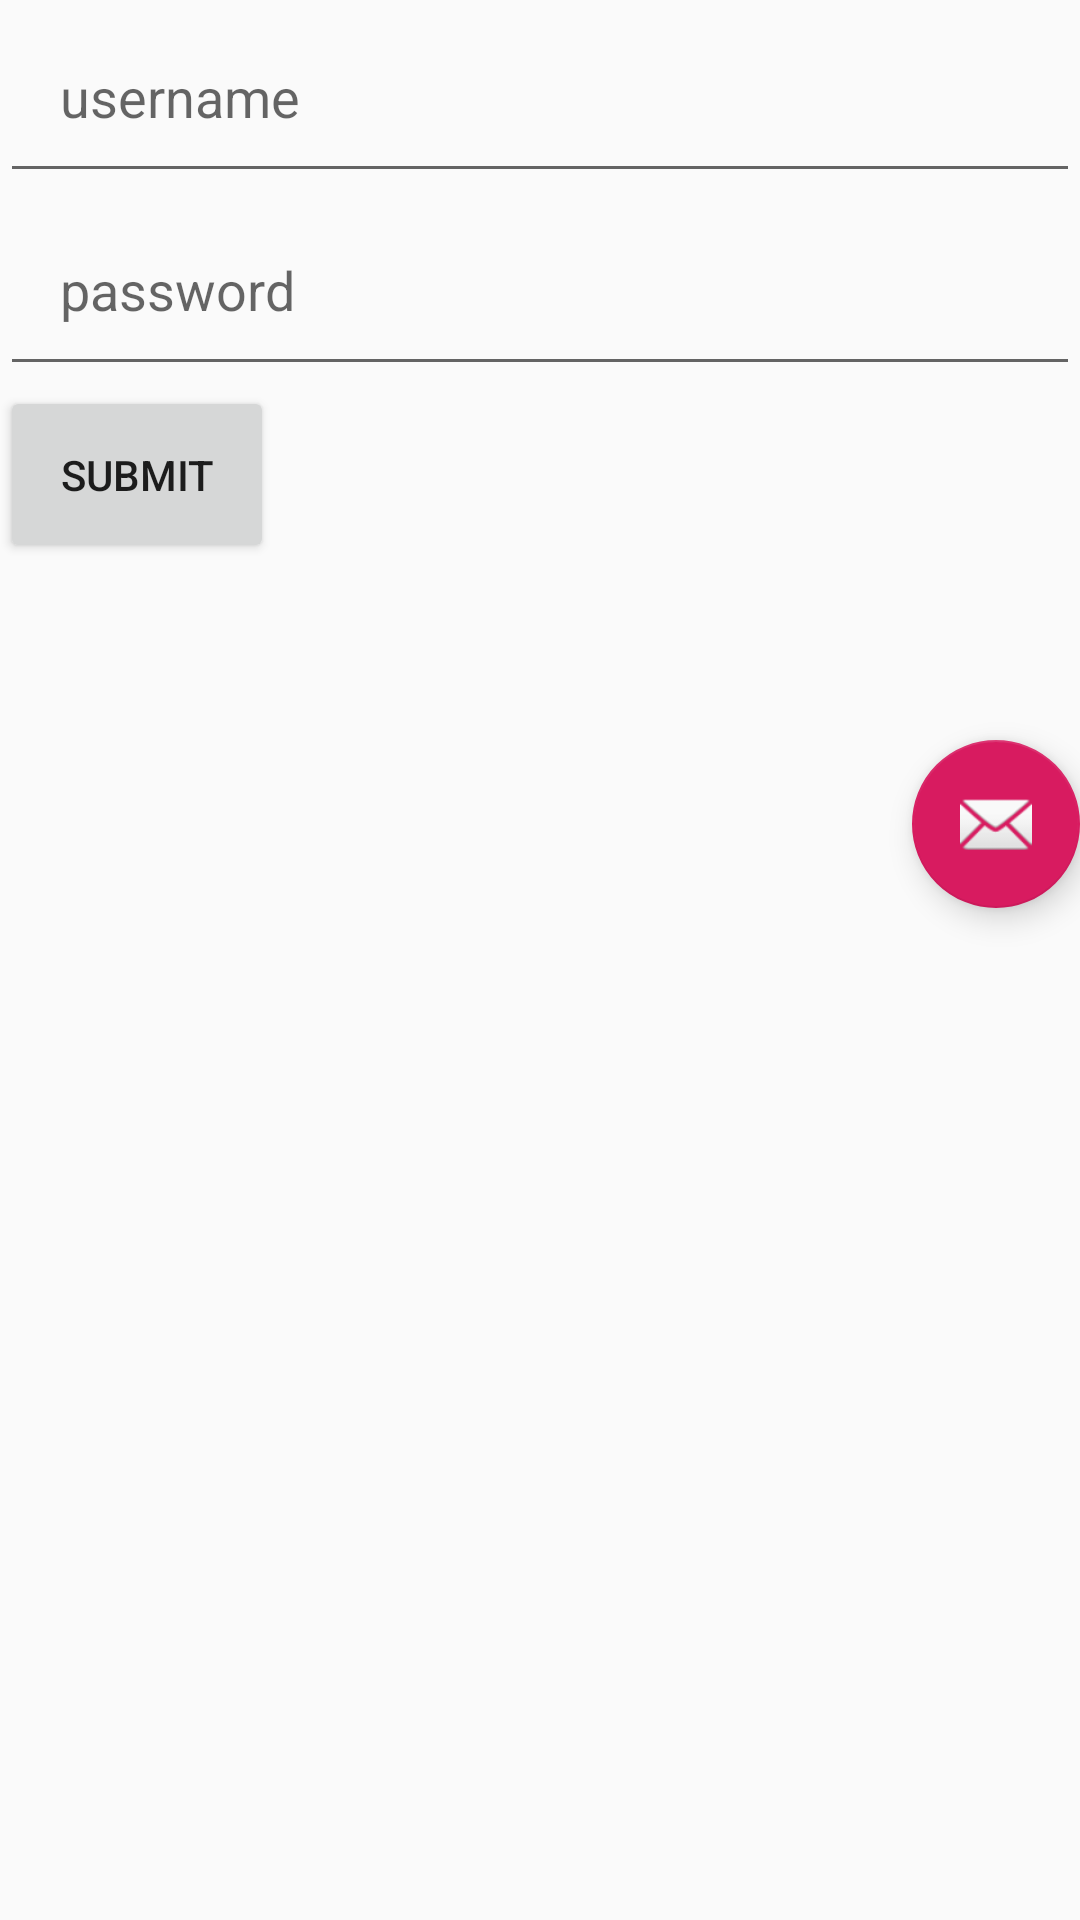

Write the Android layout XML for this screen, with the resource values it uses.
<!-- AndroidManifest.xml: activity theme AppTheme.NoActionBar -->
<!-- res/layout/activity_main.xml -->
<?xml version="1.0" encoding="utf-8"?>
<LinearLayout xmlns:android="http://schemas.android.com/apk/res/android"
    xmlns:app="http://schemas.android.com/apk/res-auto"
    xmlns:tools="http://schemas.android.com/tools"
    android:layout_width="match_parent"
    android:layout_height="match_parent"
    android:orientation="vertical"
    tools:context=".Activities.MainActivity">

    <EditText
        android:layout_width="match_parent"
        android:layout_height="wrap_content"
        android:padding="20dp"
        android:hint="username"
        android:id="@+id/username"/>

    <EditText
        android:padding="20dp"
        android:layout_width="match_parent"
        android:layout_height="wrap_content"
        android:hint="password"
        android:id="@+id/password"/>

    <Button
        android:layout_width="wrap_content"
        android:layout_height="wrap_content"
        android:padding="20dp"
        android:text="submit"
        android:id="@+id/submit"/>

    <TextView
        android:layout_width="match_parent"
        android:layout_height="wrap_content"
        android:id="@+id/show_text"
        android:padding="20dp"/>


    <com.google.android.material.floatingactionbutton.FloatingActionButton
        android:id="@+id/fab"
        android:layout_width="wrap_content"
        android:layout_height="wrap_content"
        android:layout_gravity="bottom|end"
        android:layout_margin="@dimen/fab_margin"
        app:srcCompat="@android:drawable/ic_dialog_email" />

</LinearLayout>
<!-- resources referenced by this layout -->
<resources>
  <style name="AppTheme.NoActionBar">
          <item name="windowActionBar">false</item>
          <item name="windowNoTitle">true</item>
      </style>
</resources>
